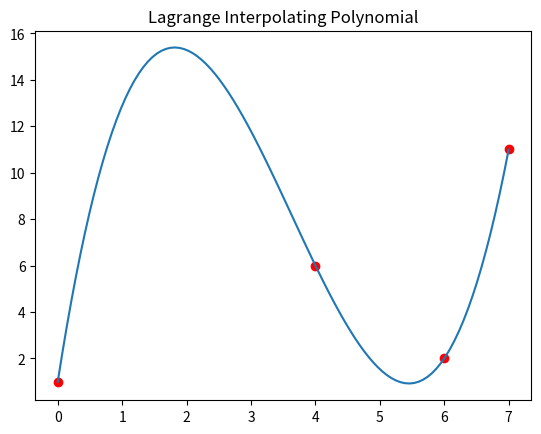

Write the Python code that produced this figure.
"""
Homework 03 - Lagrange Basis Functions

@author: Jordan Sheppard
"""
import sys
import numpy as np
from matplotlib import pyplot as plt

# Given a set of points, pts, to interpolate
# and a polynomial degree, this function will
# evaluate the a-th basis function at the 
# location xi
def LagrangeBasisEvaluation(p,pts,xi,a):
    """Evaluate the a-th Lagrange basis function of degree p
    (through points in pts) at the point xi.
    
    Args:
        p (int): Degree of polynomial
        pts (list[float]): A list of points to interpolate 
        xi (float): The point to evaluate the Lagrange basis function at 
        a (int): The number of the polynomial to use

    Returns:
        float: The numerical value of the basis function at that point
    """
    # Ensure correct number of points
    if (p+1 != len(pts)):
        sys.exit("The number of input points for interpolating must be the same as one plus the polynomial degree for interpolating")
    
    # Ensure each point in pts is unique
    if len(set(pts)) != len(pts):
        raise ValueError("The input points in pts should all be unique")

    # Ensure that pts is ordered from least to greatest 
    sorted = True 
    pt = pts[0]
    for other_pt in pts[1:]:
        if other_pt <= pt:
            sorted = False 
            break
        pt = other_pt 
    if not sorted:
        raise ValueError("The points in pts should be sorted from least to greatest")

    # Make sure pts is an array for easy manipulation 
    if not isinstance(pts, np.ndarray):
        pts = np.array(pts)
    
    # Evaluate a-th Lagrange basis function of order p at point xi 
    # as given in Hughes Equation 3.6.1
    # (uses numpy fancy indexing and array broadcasting rather than for-loops
    # added efficiency)
    pt_indexes = np.concatenate(
        (np.arange(0, a), np.arange(a+1, p+1))
    )   # Gives all indexes [0, 1, ..., a-1, a+1, ..., p]
    numerator = np.prod(xi - pts[pt_indexes])
    denominator = np.prod(pts[a] - pts[pt_indexes])
    return numerator/denominator 


# Plot the Lagrange polynomial basis functions
# COMMENT THIS CODE
def PlotLagrangeBasisFunctions(p,pts,n_samples = 101):
    xis = np.linspace(min(pts),max(pts),n_samples)  # Get n_samples evenly-spaced points on the inverval [min(pts), max(pts)] to use for plotting
    fig, ax = plt.subplots()                        # Create a figure/axis object for plotting
    
    # For each a in [0, 1, ..., p], evaluate the a'th a-th 
    # Lagrange basis function of order p at each point xi in xis
    for a in range(0,p+1):                          
        vals = []           # Stores the outputs of the a'th lagrange basis function for all our points in xis
        for xi in xis:
            vals.append(LagrangeBasisEvaluation(p, pts, xi, a))  # Calls our function to evaluate the a'th Lagrange basis function at the point xi
                
        plt.plot(xis,vals)  # Plot the resulting "curve", with the x-values being the equally-spaced points from before, and the y-values being the value of the a'th Lagrange basis function
    ax.grid(linestyle='--') # Add a grid to the plot to make it easier to visualize where the plot gets which values
    
    # CODE I ADDED TO MAKE PLOTS LOOK NICE AND ACTUALLY SHOW UP
    plt.title(f'Lagrange Basis Functions\np = {p}, pts={list(pts)}')
    plt.show()              # Added this so we can actually see the plot



# Interpolate two-dimensional data
def InterpolateFunction(p,pts2D,n_samples = 101):
    # Turn pts2D into an array for easier slicing 
    if not isinstance(pts2D, np.ndarray):
        pts2D = np.array(pts2D)

    # Convert x-coords of pts2D into a list called pts 
    pts = pts2D[:,0]

    # Convert y-coords of pts2D into a list called coefs 
    coeffs = pts2D[:,1]

    # Create an evenly-distributed list of points between 
    # the minimum value of pts and the maximum value of pts 
    # with n_samples points
    xis = np.linspace(np.min(pts), np.max(pts), n_samples)

    # Create an array of zeros of the same dimension as xis
    ys = np.zeros_like(xis)

    # Create a loop that goes through every element in the list xis 
    for i, xi in enumerate(xis):
        # Create a nested for-loop inside the above for-loop that evaluates
        # every Lagrange basis function at the point xi
        # and multiplies the value of this basis function evaluated at xi
        # by the correspoinding coefficient from coeffs 
        for a in range(p+1):
            raw_y = LagrangeBasisEvaluation(p, pts, xi, a)
            y = raw_y * coeffs[a]
            ys[i] += y          # Add this quantity to the ys value corresponding to index xi
        
    # Plot the resulting function 
    fig, ax = plt.subplots()    
    plt.plot(xis,ys)
    plt.scatter(pts, coeffs,color='r')
    plt.title("Lagrange Interpolating Polynomial")  # Added for clarity of what's going on
    plt.show()      # Added to actually show plot
    


if __name__ == "__main__":
    ### -------------- CODE FOR RUNNING PROBLEMS --------------- ###

    # # Problem 2a 
    # p = 1 
    # pts = np.array([-1., 1.])
    # PlotLagrangeBasisFunctions(p, pts)

    # # Problem 2b
    # p = 3 
    # pts = np.array([-1, -1/3, 1/3, 1])
    # PlotLagrangeBasisFunctions(p, pts)

    # # Problem 2c
    # p = 3 
    # pts = np.array([-1, 0, 1/2, 1])
    # PlotLagrangeBasisFunctions(p, pts)

    # Problem 3 
    p = 3
    my2Dpts = [[0,1],[4,6],[6,2],[7,11]]
    InterpolateFunction(p, my2Dpts)

    # # Old Code 
    # mypts = np.linspace(-1,1,4)
    # myaltpts = [-1,0,.5,1]
    # p = 3
    # PlotLagrangeBasisFunctions(p,mypts)
